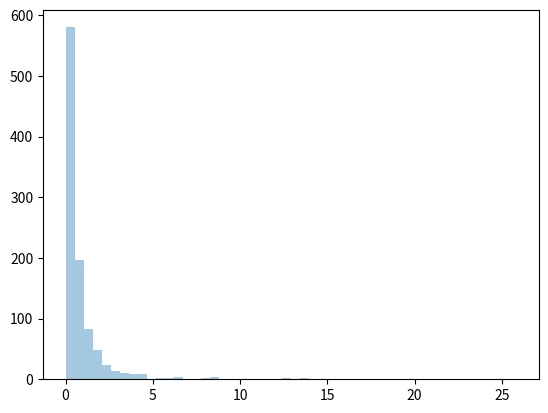

Recreate this plot in Python.
from numpy import random
import matplotlib.pyplot as plt
import seaborn as sns  

sns.distplot(random.pareto(a = 2, size = 1000), kde = False)

plt.show()